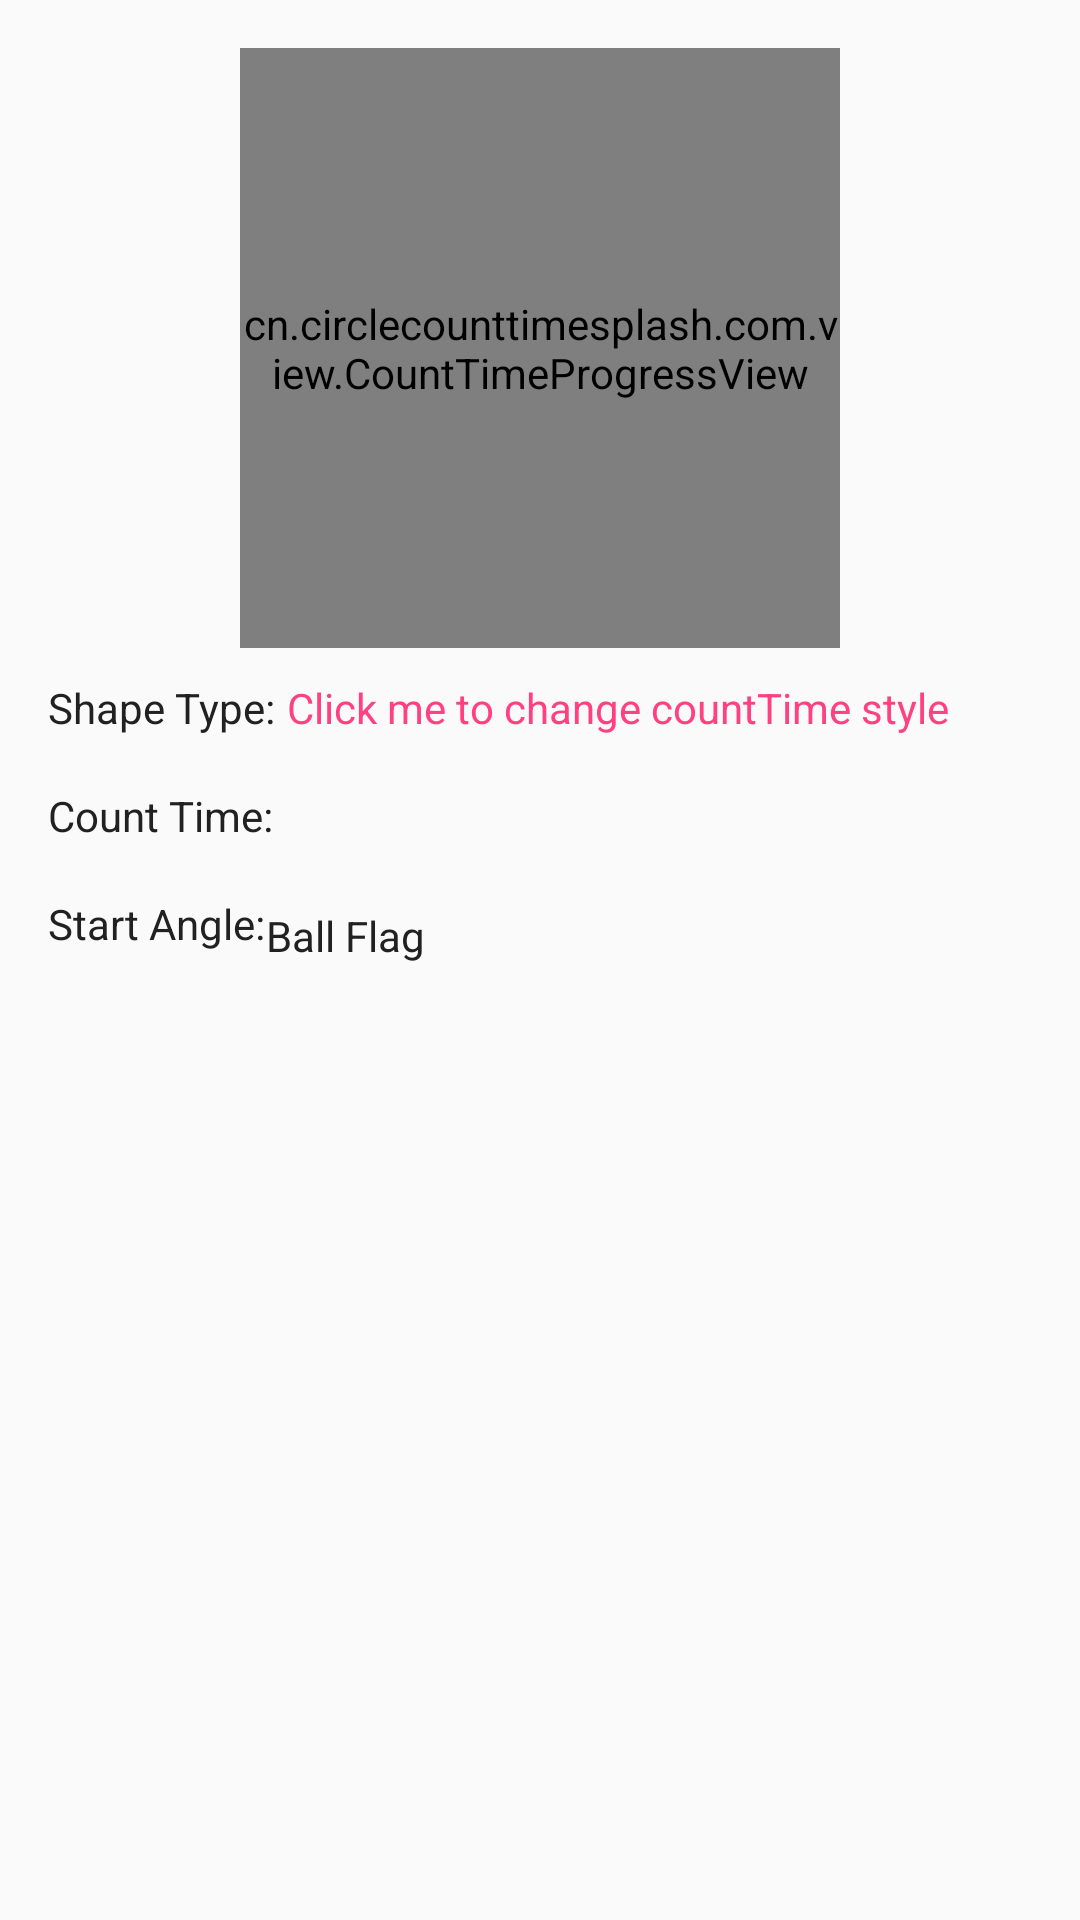

This screen was rendered from an Android layout file. Write that file and the resources it references.
<!-- AndroidManifest.xml: application theme AppTheme -->
<!-- res/layout/activity_simple.xml -->
<?xml version="1.0" encoding="utf-8"?>
<ScrollView xmlns:android="http://schemas.android.com/apk/res/android"
    android:layout_width="match_parent"
    android:layout_height="match_parent"
    android:paddingLeft="16dp"
    android:paddingRight="16dp"
    android:paddingTop="16dp">

    <LinearLayout
        android:layout_width="match_parent"
        android:layout_height="match_parent"
        android:gravity="center"
        android:orientation="vertical">

        <cn.circlecounttimesplash.com.view.CountTimeProgressView
            android:id="@+id/countTimeProgressView"
            android:layout_width="200dp"
            android:layout_height="200dp"
            />

        <LinearLayout style="@style/Linear_common">

            <TextView
                style="@style/TextView_left"
                android:text="Shape Type:" />

            <TextView
                android:id="@+id/tv_countTime_style"
                android:layout_width="wrap_content"
                android:layout_height="match_parent"
                android:layout_marginLeft="4dp"
                android:gravity="center_vertical"
                android:text="Click me to change countTime style"
                android:textColor="@color/colorAccent" />
        </LinearLayout>

        <LinearLayout style="@style/Linear_common">

            <TextView
                style="@style/TextView_left"
                android:text="Count Time:" />

        </LinearLayout>

        <LinearLayout style="@style/Linear_common">

            <TextView
                style="@style/TextView_left"
                android:text="Start Angle:" />

        <LinearLayout style="@style/Linear_common"
            android:layout_height="64dp">

            <TextView
                style="@style/TextView_left"
                android:text="Ball Flag" />

        </LinearLayout>

        <LinearLayout style="@style/Linear_common"
            android:layout_height="64dp">

            <TextView
                style="@style/TextView_left"
                android:text="Clockwise" />

        </LinearLayout>

        <LinearLayout style="@style/Linear_common">

            <TextView
                style="@style/TextView_left"
                android:text="Ball Width" />

        </LinearLayout>

        <LinearLayout style="@style/Linear_common">

            <TextView
                style="@style/TextView_left"
                android:text="Ball Color:" />

        </LinearLayout>

        <LinearLayout style="@style/Linear_common">

            <TextView
                style="@style/TextView_left"
                android:text="Border Width" />

        </LinearLayout>

        <LinearLayout style="@style/Linear_common">

            <TextView
                style="@style/TextView_left"
                android:text="Bottom Color:" />

        </LinearLayout>

        <LinearLayout style="@style/Linear_common">

            <TextView
                style="@style/TextView_left"
                android:text="Draw Color:" />

        </LinearLayout>

        <LinearLayout style="@style/Linear_common">

            <TextView
                style="@style/TextView_left"
                android:text="Background Color:" />
        </LinearLayout>
    </LinearLayout>
    </LinearLayout>
</ScrollView>
<!-- resources referenced by this layout -->
<resources>
  <color name="colorAccent">#FF4081</color>
  <style name="Linear_common">
          <item name="android:layout_width">match_parent</item>
          <item name="android:layout_height">32dp</item>
          <item name="android:layout_marginTop">4dp</item>
          <item name="android:orientation">horizontal</item>
          <item name="android:gravity">center_vertical</item>
      </style>
  <style name="TextView_left">
          <item name="android:layout_width">wrap_content</item>
          <item name="android:layout_height">match_parent</item>
          <item name="android:gravity">center_vertical</item>
          <item name="android:textColor">#212121</item>
      </style>
  <style name="AppTheme" parent="Theme.AppCompat.Light.DarkActionBar">
          
          <item name="colorPrimary">@color/colorPrimary</item>
          <item name="colorPrimaryDark">@color/colorPrimaryDark</item>
          <item name="colorAccent">@color/colorAccent</item>
      </style>
  <color name="colorPrimary">#3F51B5</color>
  <color name="colorPrimaryDark">#303F9F</color>
</resources>
